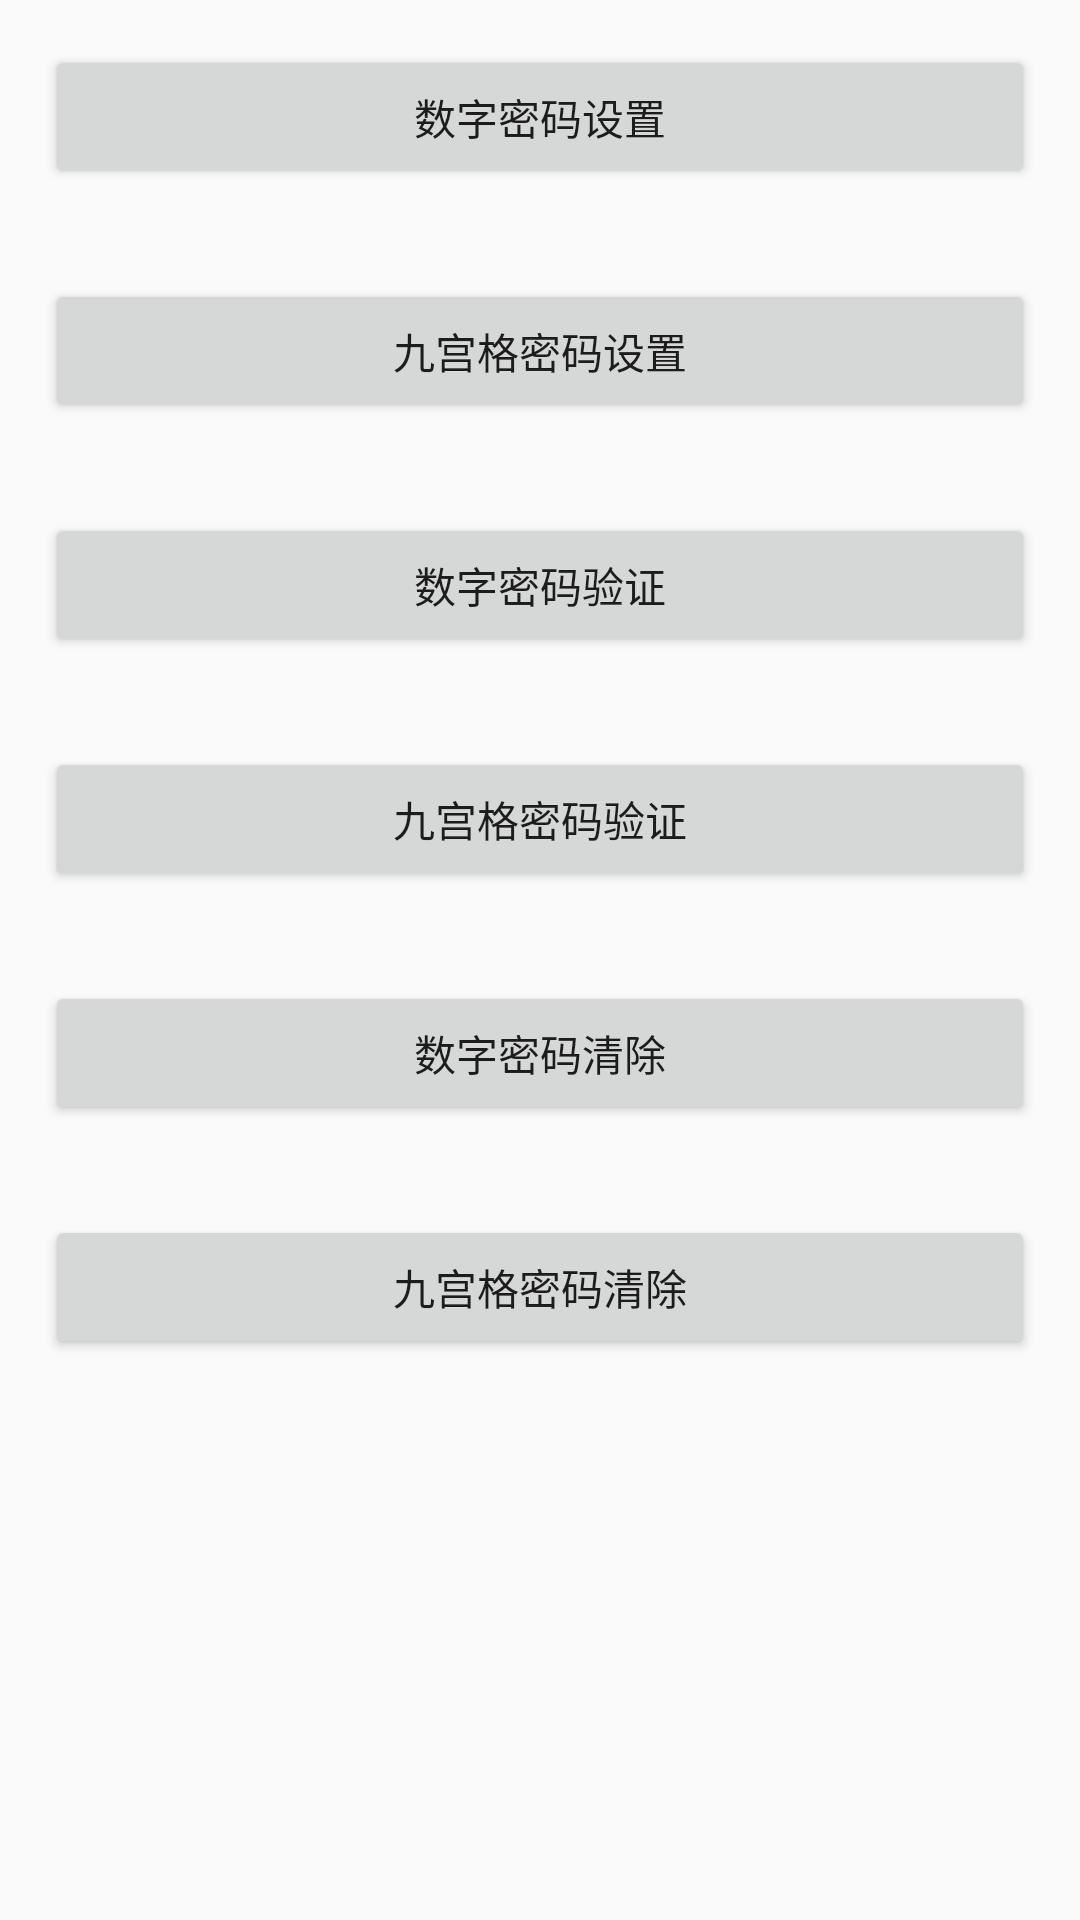

Layout XML and referenced resources for this Android screen:
<!-- AndroidManifest.xml: application theme AppTheme -->
<!-- res/layout/activity_main.xml -->
<?xml version="1.0" encoding="utf-8"?>
<LinearLayout xmlns:android="http://schemas.android.com/apk/res/android"
    xmlns:tools="http://schemas.android.com/tools"
    android:id="@+id/activity_main"
    android:layout_width="match_parent"
    android:layout_height="wrap_content"
    android:orientation="vertical"
    tools:context="com.example.administrator.myapplication.MainActivity">

    <Button
        android:id="@+id/numPaswSetBtn"
        android:text="数字密码设置"
        android:layout_width="match_parent"
        android:layout_height="wrap_content"
        android:layout_margin="15dp" />

    <Button
        android:id="@+id/drawPaswSetBtn"
        android:text="九宫格密码设置"
        android:layout_width="match_parent"
        android:layout_height="wrap_content"
        android:layout_margin="15dp"/>

    <Button
        android:id="@+id/numPaswVerifyBtn"
        android:text="数字密码验证"
        android:layout_width="match_parent"
        android:layout_height="wrap_content"
        android:layout_margin="15dp"/>

    <Button
        android:id="@+id/drawPaswVerifyBtn"
        android:text="九宫格密码验证"
        android:layout_width="match_parent"
        android:layout_height="wrap_content"
        android:layout_margin="15dp" />
    <Button
        android:id="@+id/numPaswClearBtn"
        android:text="数字密码清除"
        android:layout_width="match_parent"
        android:layout_height="wrap_content"
        android:layout_margin="15dp" />
    <Button
        android:id="@+id/drawPaswClearBtn"
        android:text="九宫格密码清除"
        android:layout_width="match_parent"
        android:layout_height="wrap_content"
        android:layout_margin="15dp" />
</LinearLayout>
<!-- resources referenced by this layout -->
<resources>
  <style name="AppTheme" parent="Theme.AppCompat.Light.DarkActionBar">
          
          <item name="colorPrimary">@color/colorPrimary</item>
          <item name="colorPrimaryDark">@color/colorPrimaryDark</item>
          <item name="colorAccent">@color/colorAccent</item>
      </style>
  <!-- not gathered from this repository: default colours our renderer supplied (Android Studio template values) -->
  <color name="colorPrimary">#FF6200EE</color>
  <color name="colorPrimaryDark">#FF3700B3</color>
  <color name="colorAccent">#FF03DAC5</color>
</resources>
